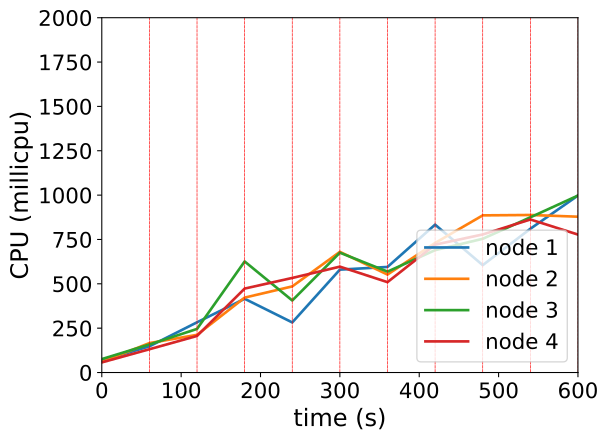

The file beside this chart, header and first rows:
timestamp, ppgcc-m02_pod_amount, ppgcc-m02_memory, ppgcc-m02_cpu, ppgcc-m03_pod_amount, ppgcc-m03_memory, ppgcc-m03_cpu, ppgcc-m04_pod_amount, ppgcc-m04_memory, ppgcc-m04_cpu, ppgcc-m05_pod_amount, ppgcc-m05_memory, ppgcc-m05_cpu
0, 10, 1148144, 67182922, 10, 1147712, 59985801, 10, 1174512, 75749803, 10, 1141148, 57033636
60, 10, 1157648, 147706186, 10, 1155368, 165983576, 10, 1183620, 158134313, 10, 1150520, 131257090
120, 2, 1163720, 283025935, 0, 1162760, 212416333, 4, 1226520, 245734489, 0, 1155800, 206211407
180, 6, 1133824, 415602546, 7, 1130420, 422287300, 16, 1281060, 626010044, 6, 1115408, 473209445
240, 2, 1124716, 282315494, 1, 1152860, 485489815, 4, 1215852, 406065423, 5, 1152500, 533115462
300, 7, 1159644, 579935010, 10, 1174904, 680209565, 8, 1206744, 675468874, 8, 1177184, 596777545
360, 4, 1153968, 595050999, 1, 1176620, 552205642, 4, 1213872, 568778360, 6, 1186028, 509451785
420, 5, 1153480, 833543831, 6, 1139924, 730377306, 10, 1228524, 689754580, 8, 1206356, 720842690
480, 2, 1160344, 605226292, 10, 1226120, 885833185, 5, 1225356, 753809029, 4, 1167020, 778194850
540, 7, 1169272, 810255596, 6, 1233644, 887960102, 5, 1201728, 874887938, 8, 1161080, 862676868
600, 5, 1193692, 997608773, 2, 1155616, 878243249, 7, 1237764, 997565306, 5, 1171772, 777562535
